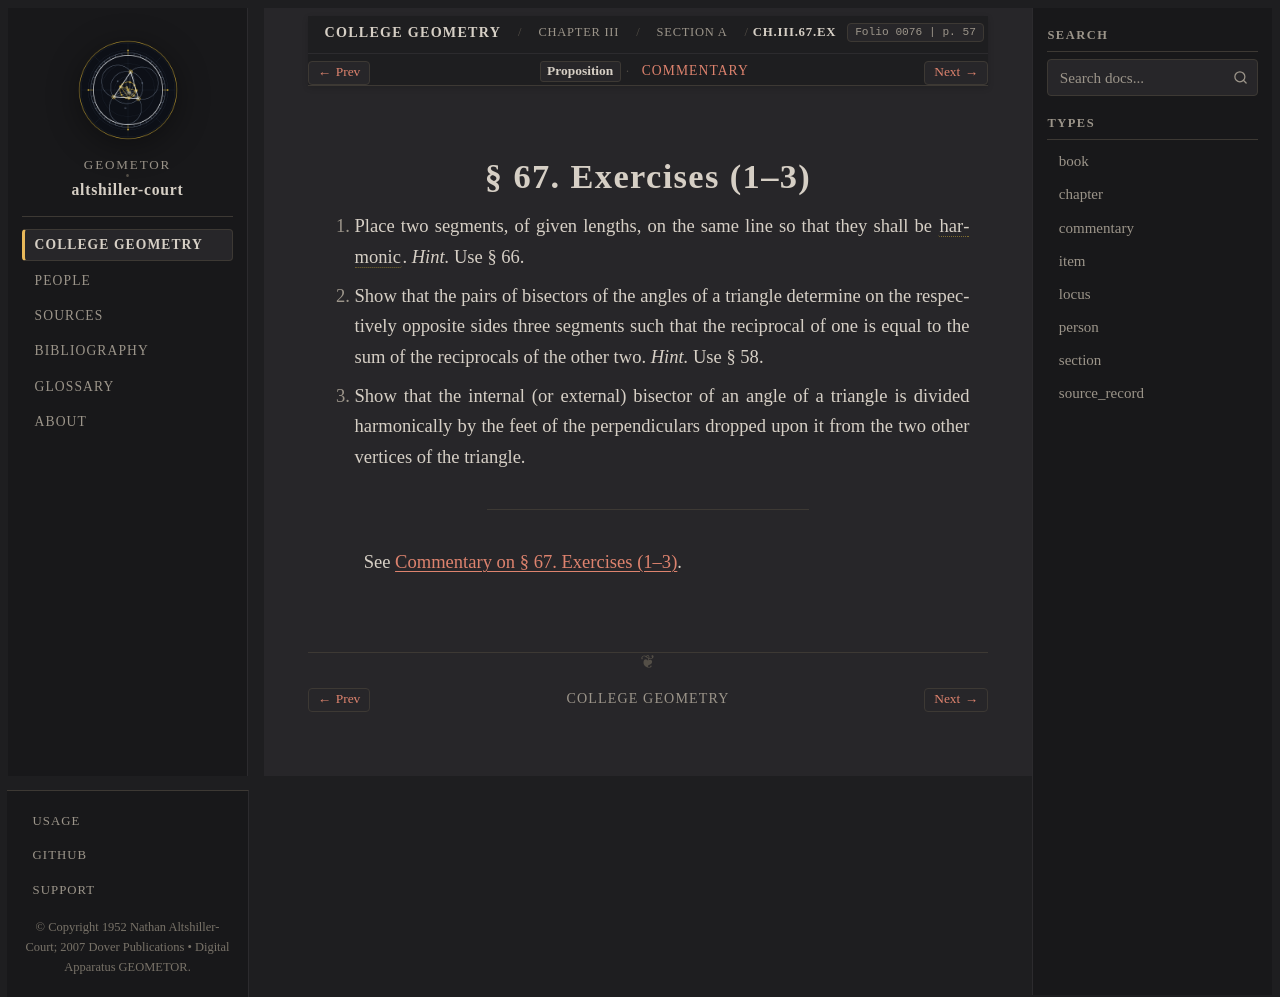

repository: geometor/altshiller-court · page: college_geometry/ch03-properties-of-the-triangle/a-preliminaries/067-exercises/index.html · generator: sphinx

:layout: book
:type: item
:order: 15
:canonical_id: Ch.III.67.Ex
:title: § 67. Exercises (1–3)
:folio: 0076
:page: 57
:folios: 0076
:pages: 57

.. _ch03-art-067-exercises:

§ 67. Exercises (1–3)
=====================

.. folio:: 0076
   :page: 57

1. Place two segments, of given lengths, on the same line so that they shall be :term:`harmonic <harmonic-division>`. *Hint.* Use § 66.
2. Show that the pairs of bisectors of the angles of a triangle determine on the respectively opposite sides three segments such that the reciprocal of one is equal to the sum of the reciprocals of the other two. *Hint.* Use § 58.
3. Show that the internal (or external) bisector of an angle of a triangle is divided harmonically by the feet of the perpendiculars dropped upon it from the two other vertices of the triangle.

----

See :ref:`Commentary on § 67. Exercises (1–3) <ch03-art-067-exercises-commentary>`.

.. toctree::
   :hidden:

   commentary
